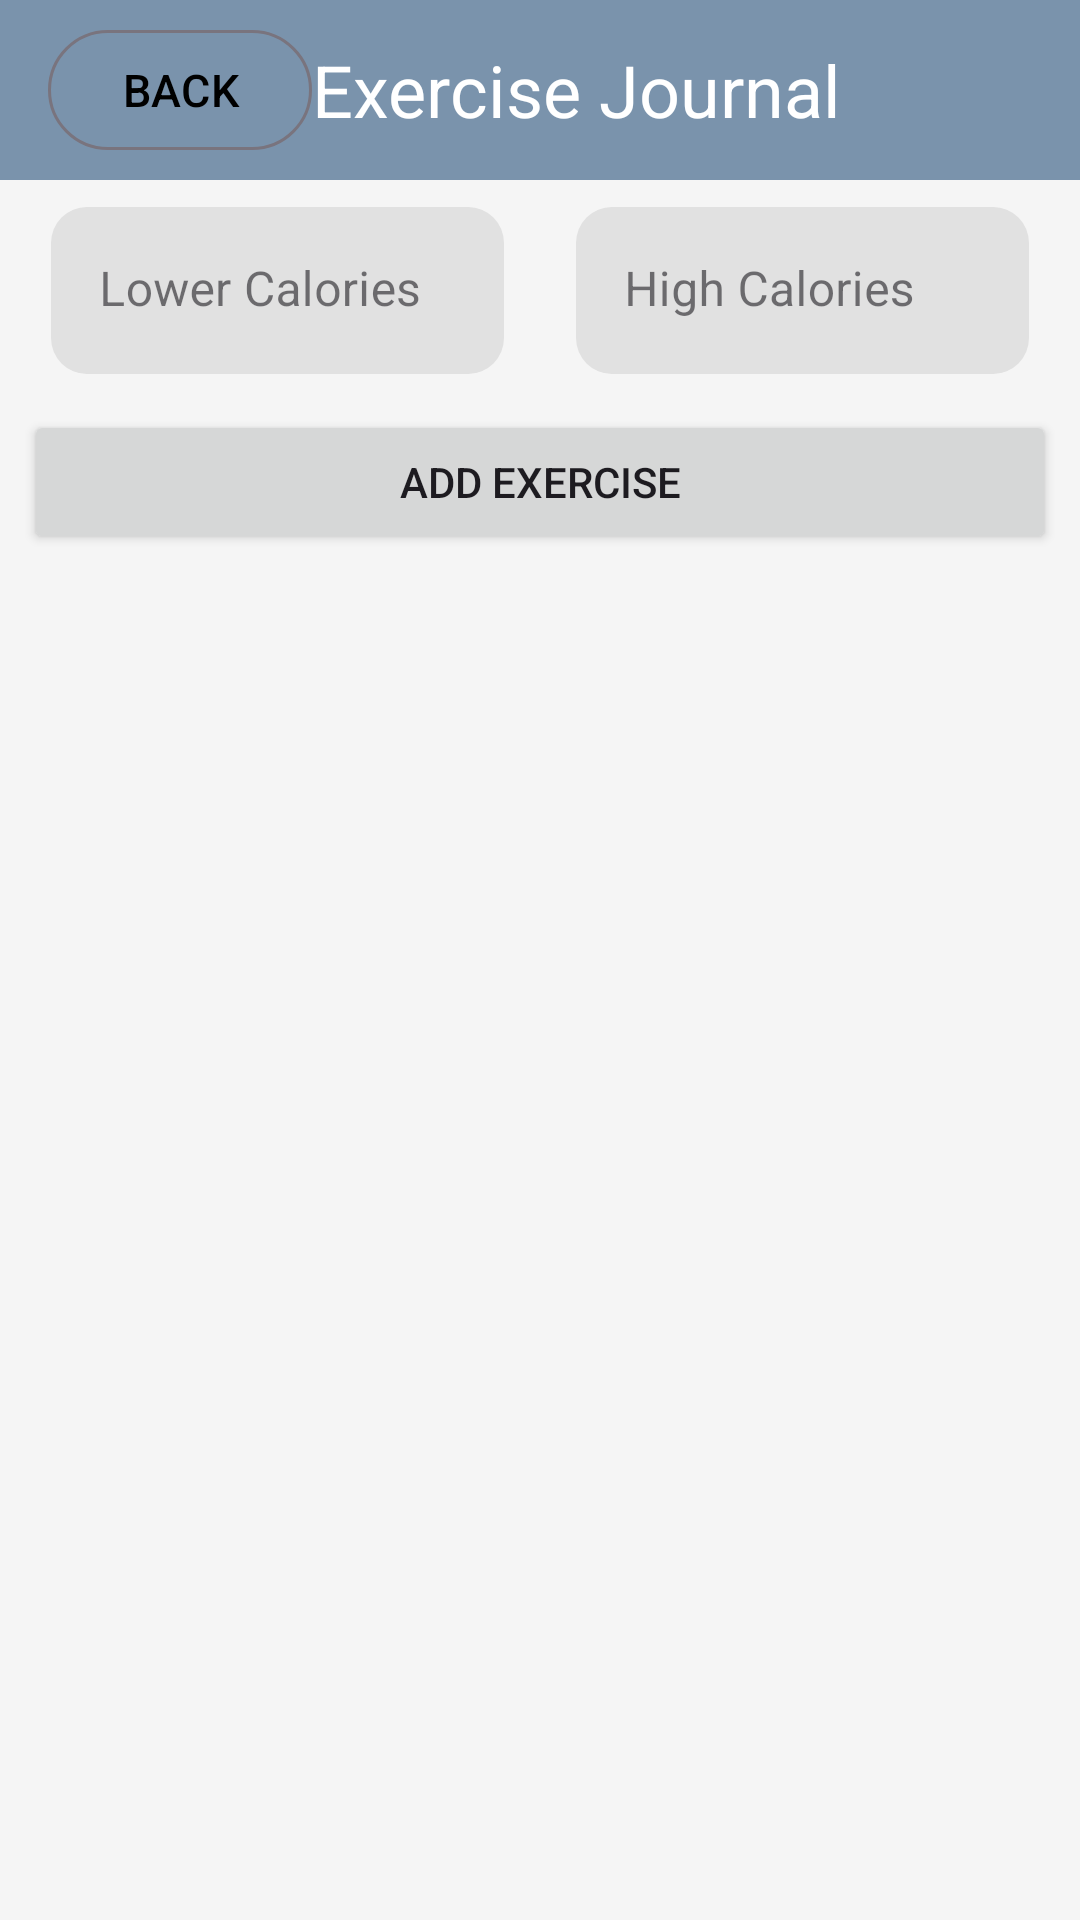

Android layout source for this screen:
<!-- AndroidManifest.xml: application theme Theme.CaloriesJournalApp -->
<!-- res/layout/activity_exercises.xml -->
<?xml version="1.0" encoding="utf-8"?>
<androidx.constraintlayout.widget.ConstraintLayout xmlns:android="http://schemas.android.com/apk/res/android"
    xmlns:app="http://schemas.android.com/apk/res-auto"
    xmlns:tools="http://schemas.android.com/tools"
    android:id="@+id/iacob_sebastian_exercises"
    android:layout_width="match_parent"
    android:layout_height="match_parent"
    tools:context=".ExercisesActivity">

    <androidx.appcompat.widget.Toolbar
        android:id="@+id/iacob_sebastian_exercise_toolbar"
        android:layout_width="match_parent"
        android:layout_height="wrap_content"
        android:minHeight="60dp"
        app:layout_constraintTop_toTopOf="parent"
        app:layout_constraintStart_toStartOf="parent"
        app:layout_constraintEnd_toEndOf="parent">
        <TextView
            android:id="@+id/iacob_sebastian_exercise_toolbar_title"
            android:layout_width="wrap_content"
            android:layout_height="wrap_content"
            android:text="@string/exercises_activity"
            android:textColor="@android:color/white"
            android:textSize="24sp"
            android:layout_gravity="center"/>
        <com.google.android.material.button.MaterialButton
            android:id="@+id/iacob_sebastian_exercise_toolbar_back_button"
            android:layout_width="wrap_content"
            android:layout_height="wrap_content"
            android:text="@string/back"
            app:icon="@drawable/baseline_arrow_back_24"
            app:iconGravity="textStart"
            android:layout_gravity="start"
            android:paddingHorizontal="0dp"
            />
    </androidx.appcompat.widget.Toolbar>

    <LinearLayout
        android:id="@+id/iacob_sebastian_exercise_linearLayout"
        android:layout_width="match_parent"
        app:layout_constraintTop_toBottomOf="@id/iacob_sebastian_exercise_toolbar"
        app:layout_constraintStart_toStartOf="parent"
        app:layout_constraintEnd_toEndOf="parent"
        android:layout_margin="5dp"
        android:layout_height="wrap_content"
        android:orientation="horizontal"
        android:weightSum="2"
        android:baselineAligned="true"
        >


        <com.google.android.material.textfield.TextInputLayout
            android:id="@+id/iacob_sebastian_exercise_goal_input"
            android:layout_width="0dp"
            android:layout_height="wrap_content"
            android:layout_weight="1"
            android:layout_marginStart="8dp"
            android:layout_marginEnd="8dp"
            >

            <com.google.android.material.textfield.TextInputEditText
                android:id="@+id/iacob_sebastian_exercise_lower_Calories_goal_editText"
                android:layout_width="match_parent"
                android:layout_height="wrap_content"
                android:hint="@string/exercises_list_lower_calories"
                android:layout_margin="4dp"
                android:inputType="number" />

        </com.google.android.material.textfield.TextInputLayout>

        <com.google.android.material.textfield.TextInputLayout
            android:id="@+id/iacob_sebastian_exercise_lower_Calories_goal_input"
            android:layout_width="0dp"
            android:layout_height="wrap_content"
            android:layout_weight="1"
            android:layout_marginStart="8dp"
            android:layout_marginEnd="8dp">

            <com.google.android.material.textfield.TextInputEditText
                android:id="@+id/iacob_sebastian_High_Calories_goal_input_editText"
                android:layout_width="match_parent"
                android:layout_height="wrap_content"
                android:hint="@string/exercises_list_high_calories"
                android:layout_margin="4dp"
                android:inputType="number" />

        </com.google.android.material.textfield.TextInputLayout>
    </LinearLayout>
    <ExpandableListView
        android:id="@+id/iacob_sebastian_exercise_expList"
        android:layout_height="0dp"
        android:layout_width="match_parent"
        app:layout_constraintTop_toBottomOf="@id/iacob_sebastian_exercise_add_exercise"
        app:layout_constraintStart_toStartOf="parent"
        app:layout_constraintEnd_toEndOf="parent"
        app:layout_constraintBottom_toBottomOf="parent"
        android:layout_margin="5dp"
        />
    <Button
        android:id="@+id/iacob_sebastian_exercise_add_exercise"
        android:layout_width="match_parent"
        android:layout_height="wrap_content"
        android:layout_marginTop="8dp"
        android:layout_marginHorizontal="8dp"
        app:layout_constraintTop_toBottomOf="@id/iacob_sebastian_exercise_linearLayout"
        app:layout_constraintStart_toStartOf="parent"
        app:layout_constraintEnd_toEndOf="parent"
        android:text="@string/exercises_list_add_exercise"
        />

</androidx.constraintlayout.widget.ConstraintLayout>
<!-- resources referenced by this layout -->
<resources>
  <string name="back">BACK</string>
  <string name="exercises_activity">Exercise Journal</string>
  <string name="exercises_list_add_exercise">Add exercise</string>
  <string name="exercises_list_high_calories">High Calories</string>
  <string name="exercises_list_lower_calories">Lower Calories</string>
  <style name="Theme.CaloriesJournalApp" parent="Base.Theme.CaloriesJournalApp" />
  <style name="Base.Theme.CaloriesJournalApp" parent="Theme.Material3.DayNight.NoActionBar">
          <item name="toolbarStyle">@style/CaloriesJournalToolbarStyle</item>
          <item name="materialButtonStyle">@style/MyButtonStyle</item>
  
          <item name="android:windowBackground">@color/grey</item>
          <item name="textInputStyle">@style/MyTextInputLayoutStyle</item>
          <item name="ratingBarStyle">@style/RatingBarStyle</item>
          <item name="radioButtonStyle">@style/MyRadioButtonStyle</item>
      </style>
  <style name="CaloriesJournalToolbarStyle" parent="Widget.AppCompat.Toolbar">
      <item name="android:background">@color/Air_superiority_blue</item>
          <item name="titleTextColor">@android:color/white</item>
      </style>
  <style name="MyButtonStyle" parent="@style/Widget.Material3.Button.OutlinedButton">
          <item name="background">@color/Black</item>
          <item name="android:textColor">@color/Black</item>
          <item name="iconTint">@color/Black</item>
          <item name="iconSize">15sp</item>
          <item name="android:textSize">15sp</item>
      </style>
  <color name="grey">#F5F5F5</color>
  <style name="MyTextInputLayoutStyle" parent="Widget.MaterialComponents.TextInputLayout.FilledBox">
          <item name="boxBackgroundColor">@color/LightGrey</item>
  
          <item name="hintTextColor">@color/Black</item>
          <item name="boxBackgroundMode">filled</item>
          <item name="boxCornerRadiusTopStart">12dp</item>
          <item name="boxCornerRadiusTopEnd">12dp</item>
          <item name="boxCornerRadiusBottomStart">12dp</item>
          <item name="boxCornerRadiusBottomEnd">12dp</item>
          <item name="boxStrokeWidth">0dp</item>
          <item name="boxStrokeWidthFocused">0dp</item>
      </style>
  <style name="RatingBarStyle" parent="Widget.AppCompat.RatingBar">
          <item name="android:progressTint">@color/Jordy_blue</item>
      </style>
  <style name="MyRadioButtonStyle" parent="Widget.AppCompat.CompoundButton.RadioButton">
          <item name="buttonTint">@color/Jordy_blue</item>
          <item name="android:textSize">18sp</item>
      </style>
  <color name="Air_superiority_blue">#7A93AC</color>
  <color name="Black">#000000</color>
  <color name="LightGrey">#E1E1E1</color>
  <color name="Jordy_blue">#92BCEA</color>
</resources>
